Dataset: trash (GitHub, nlhtrung00/trash-classification). Classes: background, Coca-Cola, Fanta, Mirinda, Pepsi, Red Bull, Sprite, Sting.

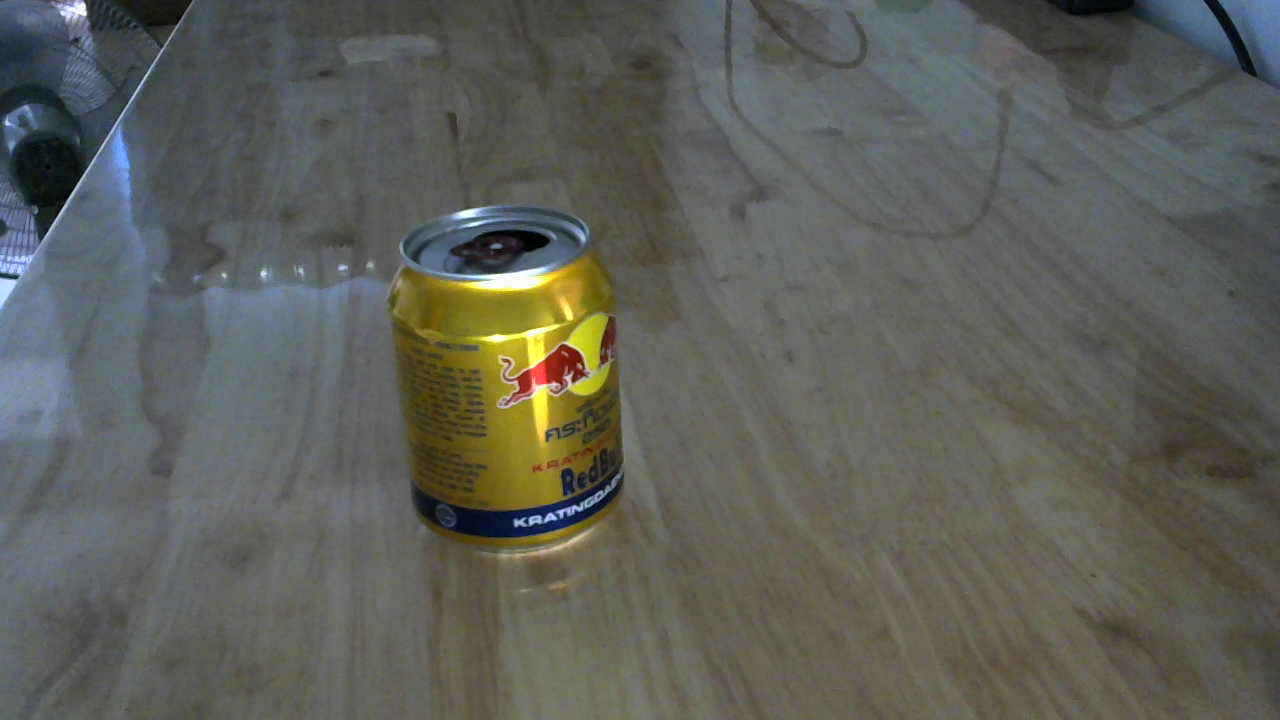
Label: Red Bull

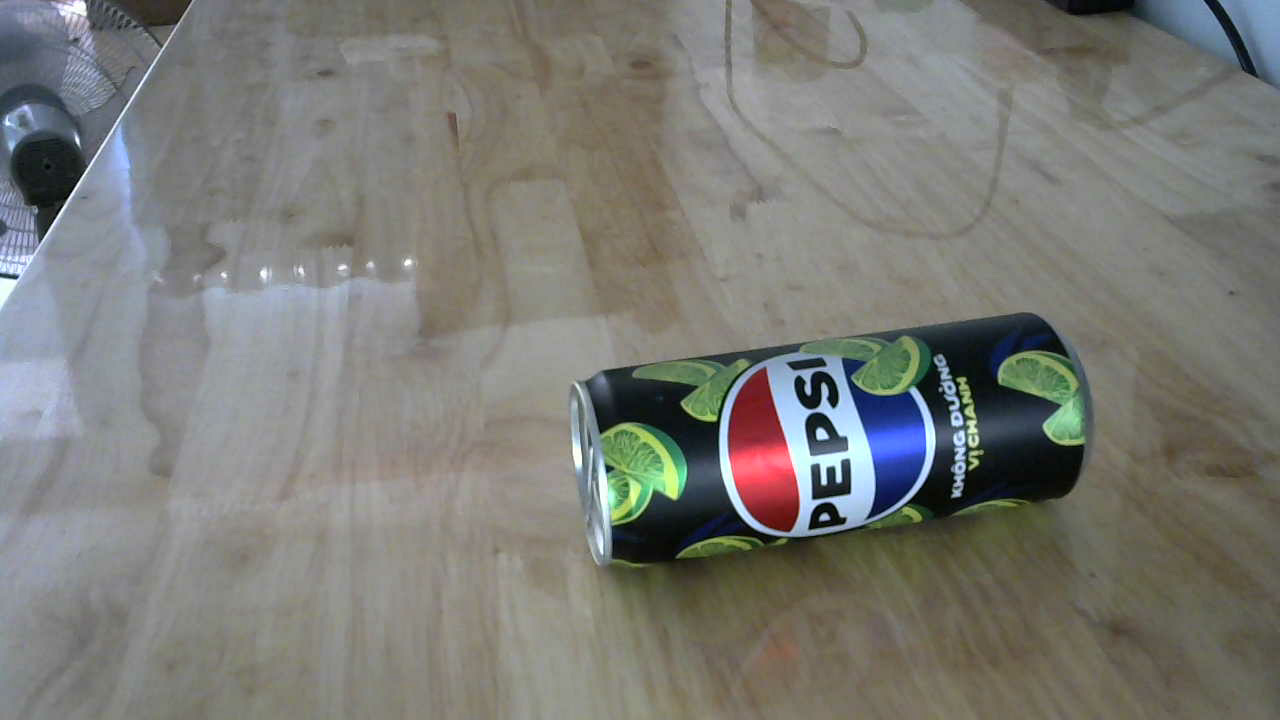
Label: Pepsi

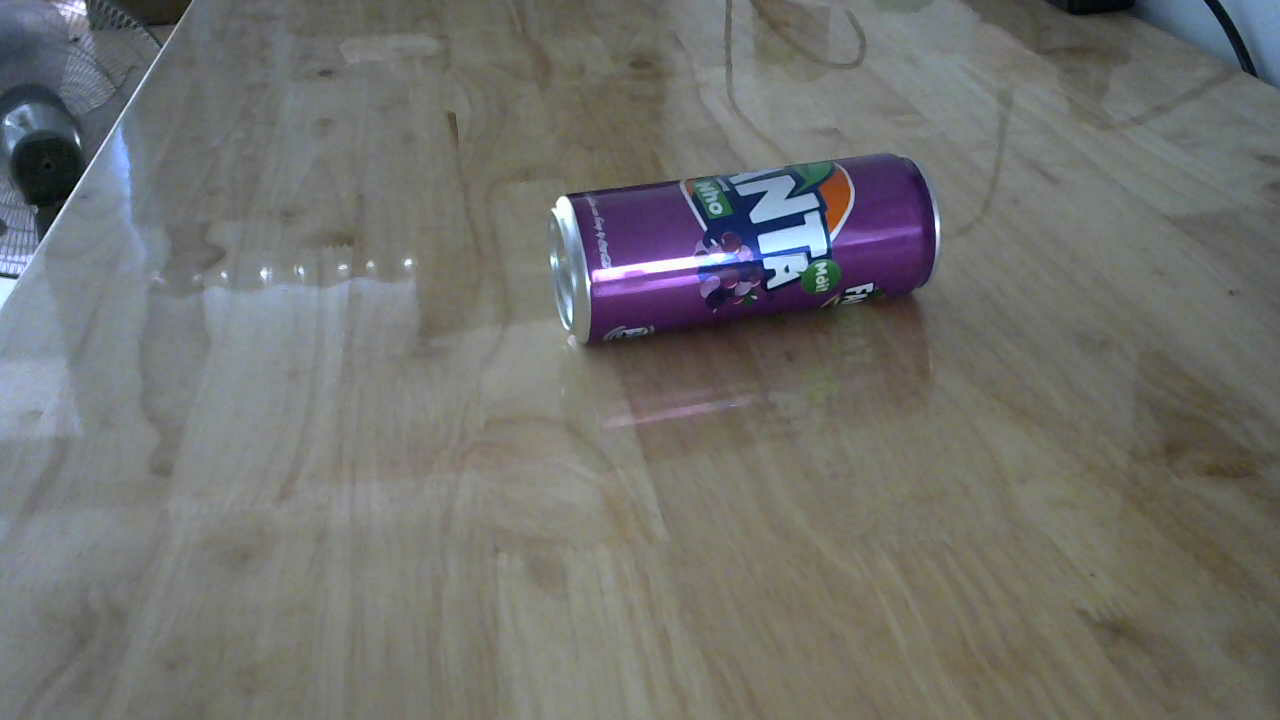
Label: Fanta

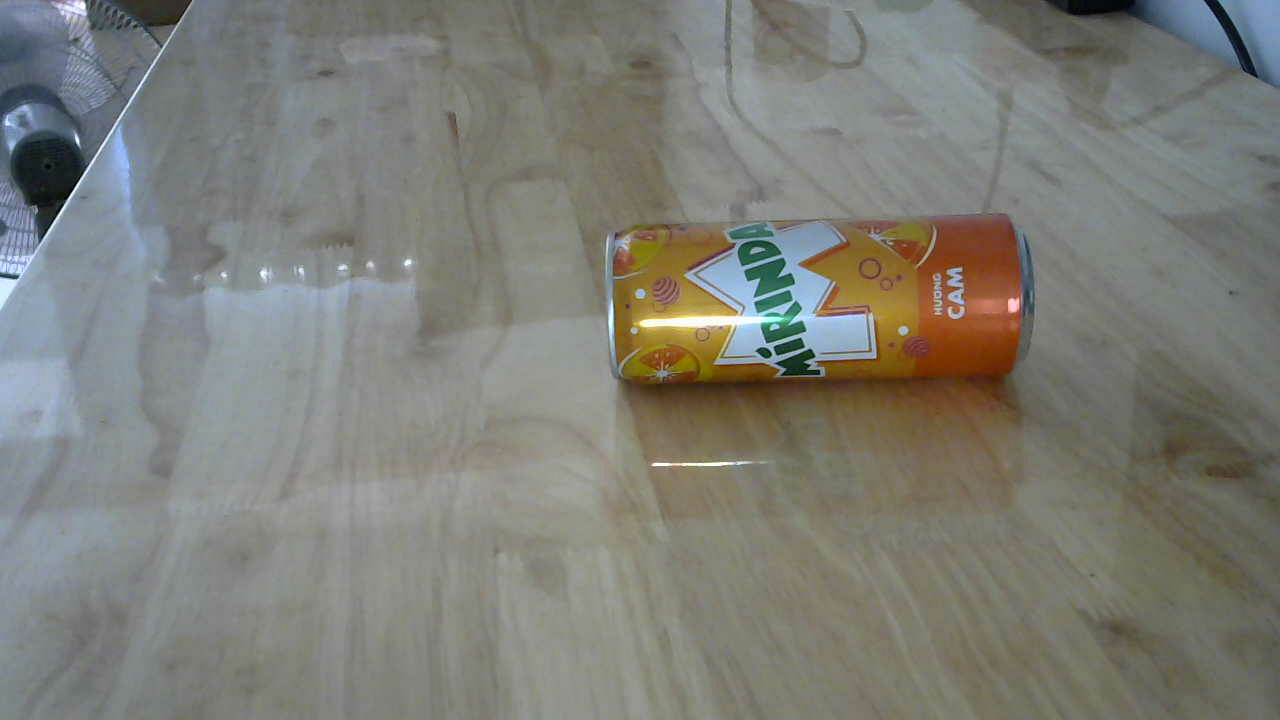
Label: Mirinda

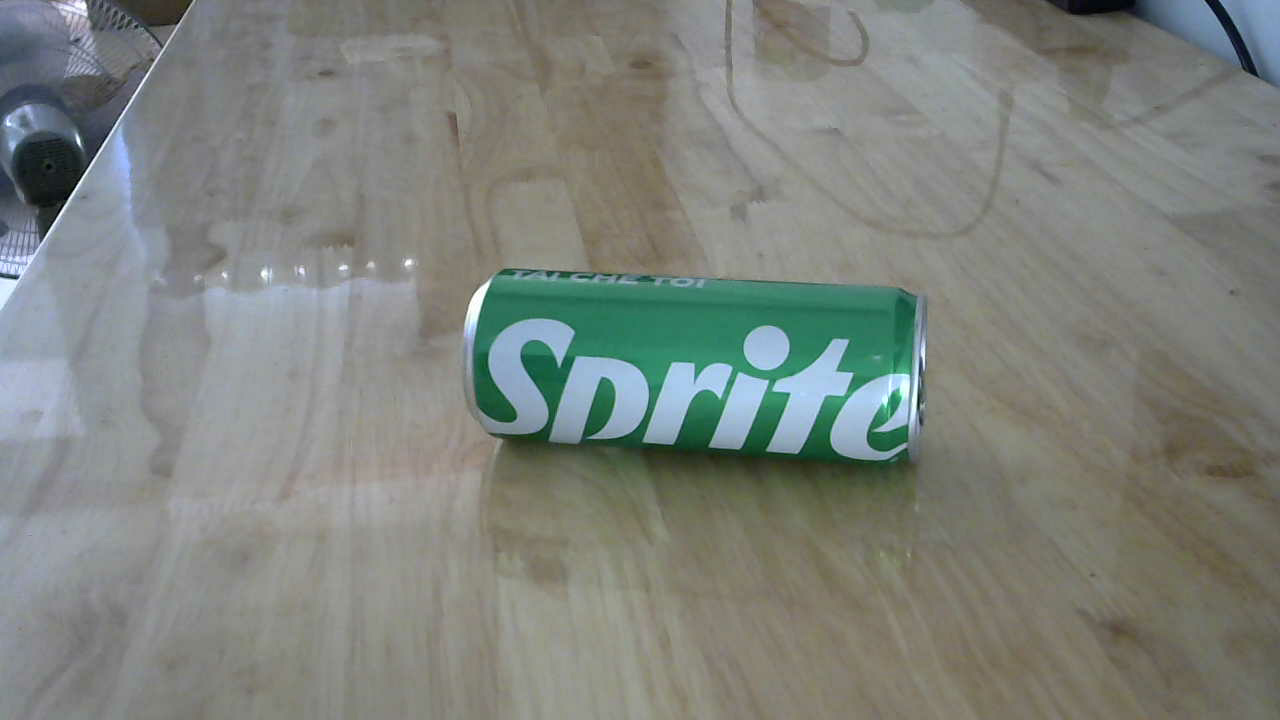
Label: Sprite

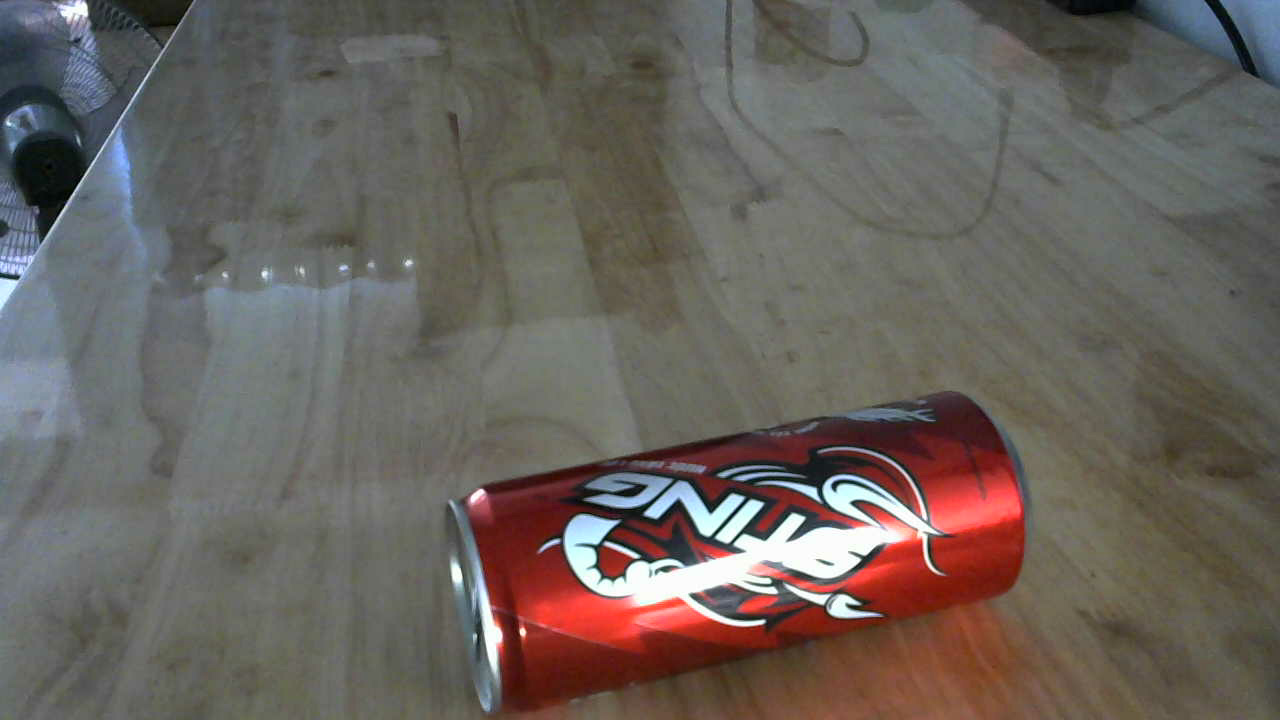
Label: Sting
